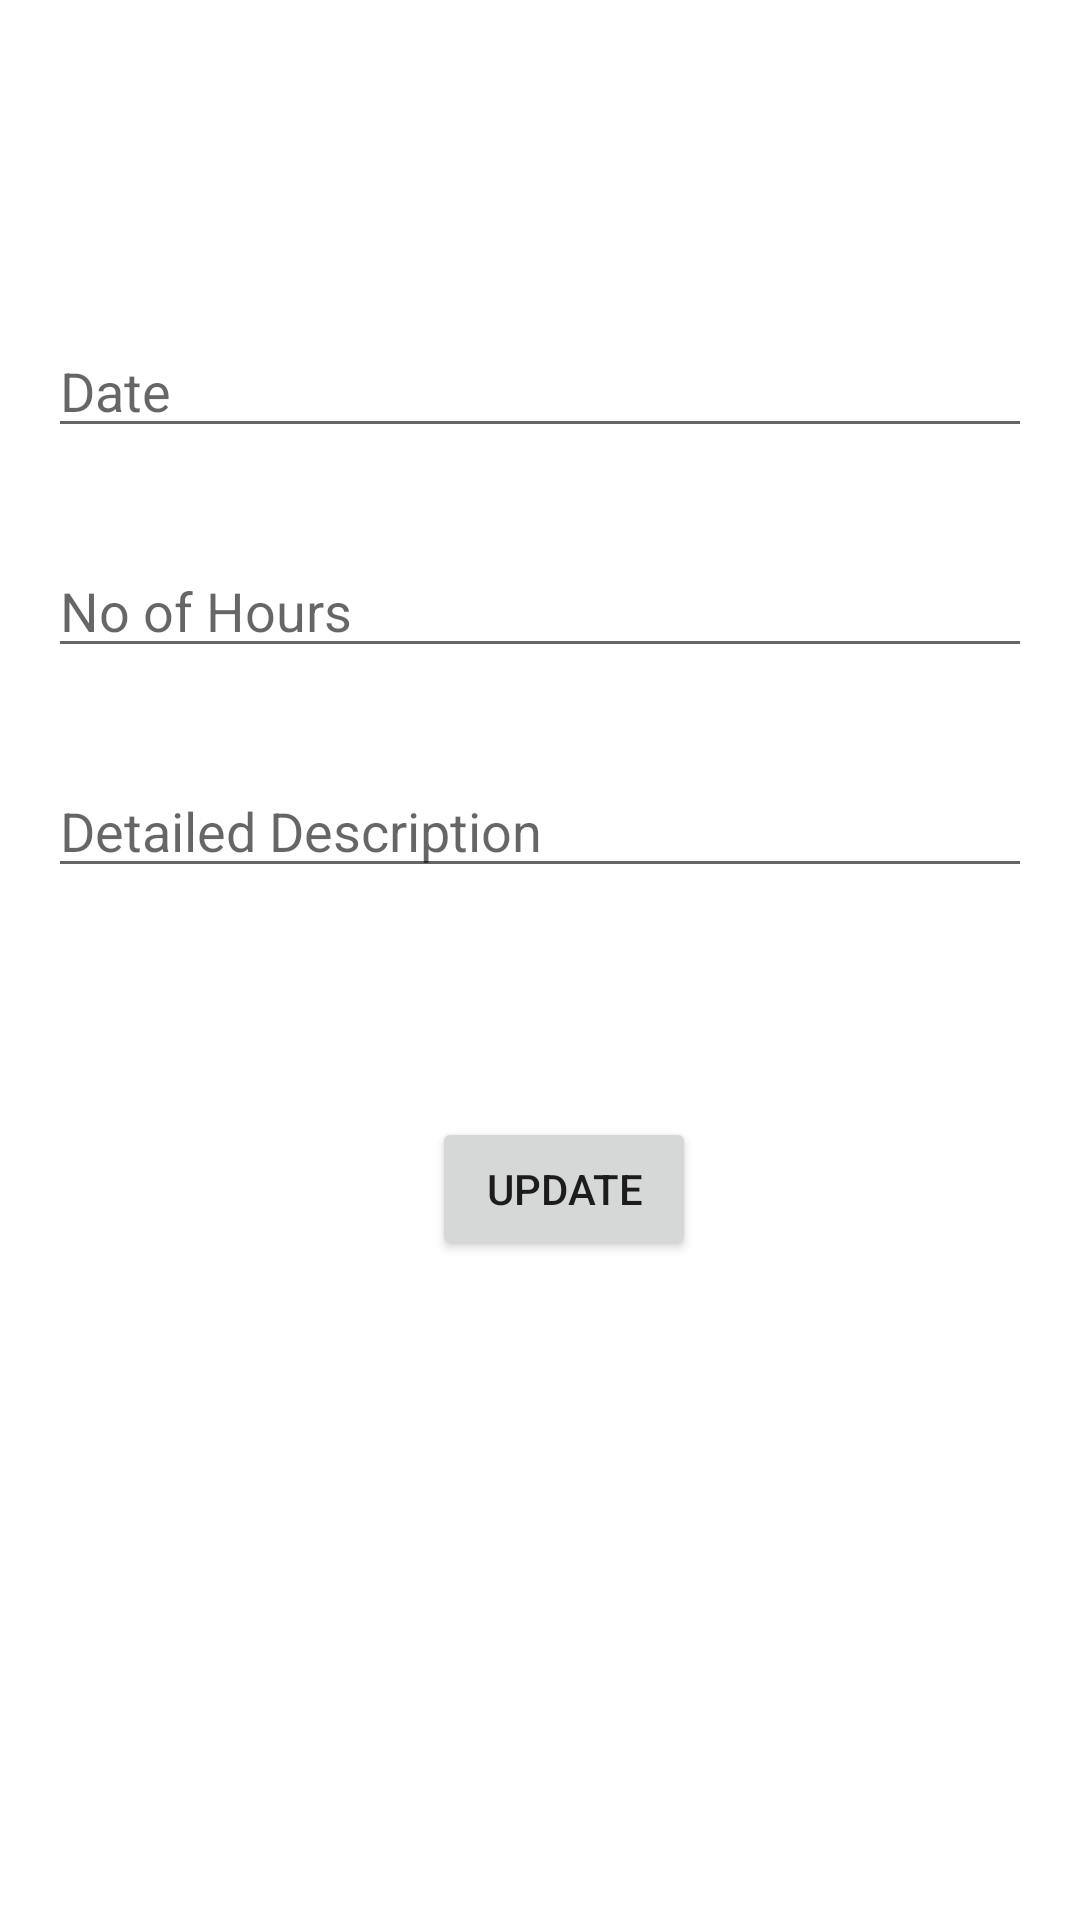

This screen was rendered from an Android layout file. Write that file and the resources it references.
<!-- AndroidManifest.xml: application theme Theme.HourApp -->
<!-- res/layout/activity_update_info.xml -->
<?xml version="1.0" encoding="utf-8"?>
<androidx.constraintlayout.widget.ConstraintLayout xmlns:android="http://schemas.android.com/apk/res/android"
    xmlns:app="http://schemas.android.com/apk/res-auto"
    android:padding="16dp"
    xmlns:tools="http://schemas.android.com/tools"
    android:layout_width="match_parent"
    android:layout_height="match_parent"
    tools:context=".Update_info">

    <EditText
        android:id="@+id/date_update"
        android:layout_width="match_parent"
        android:layout_height="wrap_content"
        android:layout_marginTop="92dp"
        android:ems="10"
        android:hint="@string/date_label"
        android:inputType="textPersonName"
        app:layout_constraintEnd_toEndOf="parent"
        app:layout_constraintStart_toStartOf="parent"
        app:layout_constraintTop_toTopOf="parent" />

    <EditText
        android:id="@+id/noOfHours_update"
        android:layout_width="match_parent"
        android:layout_height="wrap_content"
        android:ems="10"
        android:hint="@string/noOfHours_label"
        android:inputType="textPersonName"
        app:layout_constraintBottom_toTopOf="@+id/desc_update"
        app:layout_constraintEnd_toEndOf="parent"
        app:layout_constraintHorizontal_bias="0.497"
        app:layout_constraintStart_toStartOf="parent"
        app:layout_constraintTop_toBottomOf="@+id/date_update" />

    <EditText
        android:id="@+id/desc_update"
        android:layout_width="0dp"
        android:layout_height="wrap_content"
        android:ems="10"
        android:hint="@string/description_label"
        android:inputType="textMultiLine"
        app:layout_constraintBottom_toBottomOf="parent"
        app:layout_constraintEnd_toEndOf="parent"
        app:layout_constraintStart_toStartOf="parent"
        app:layout_constraintTop_toTopOf="parent"
        app:layout_constraintVertical_bias="0.421" />

    <Button
        android:id="@+id/update_button_updateXML"
        android:layout_width="wrap_content"
        android:layout_height="wrap_content"
        android:text="@string/updateButton"
        app:layout_constraintBottom_toBottomOf="parent"
        app:layout_constraintEnd_toEndOf="parent"
        app:layout_constraintHorizontal_bias="0.533"
        app:layout_constraintStart_toStartOf="parent"
        app:layout_constraintTop_toBottomOf="@+id/desc_update"
        app:layout_constraintVertical_bias="0.273" />
</androidx.constraintlayout.widget.ConstraintLayout>
<!-- resources referenced by this layout -->
<resources>
  <string name="date_label">Date</string>
  <string name="description_label">Detailed Description</string>
  <string name="noOfHours_label">No of Hours</string>
  <string name="updateButton">Update</string>
  <style name="Theme.HourApp" parent="Theme.MaterialComponents.DayNight.DarkActionBar">
          
          <item name="colorPrimary">@color/purple_500</item>
          <item name="colorPrimaryVariant">@color/purple_700</item>
          <item name="colorOnPrimary">@color/white</item>
          
          <item name="colorSecondary">@color/teal_200</item>
          <item name="colorSecondaryVariant">@color/teal_700</item>
          <item name="colorOnSecondary">@color/black</item>
          
          <item name="android:statusBarColor" tools:targetApi="l">?attr/colorPrimaryVariant</item>
          
      </style>
  <!-- not gathered from this repository: default colours our renderer supplied (Android Studio template values) -->
  <color name="purple_500">#FF6200EE</color>
  <color name="purple_700">#FF3700B3</color>
  <color name="teal_200">#FF03DAC5</color>
  <color name="teal_700">#FF018786</color>
  <color name="black">#FF000000</color>
  <color name="white">#FFFFFFFF</color>
</resources>
